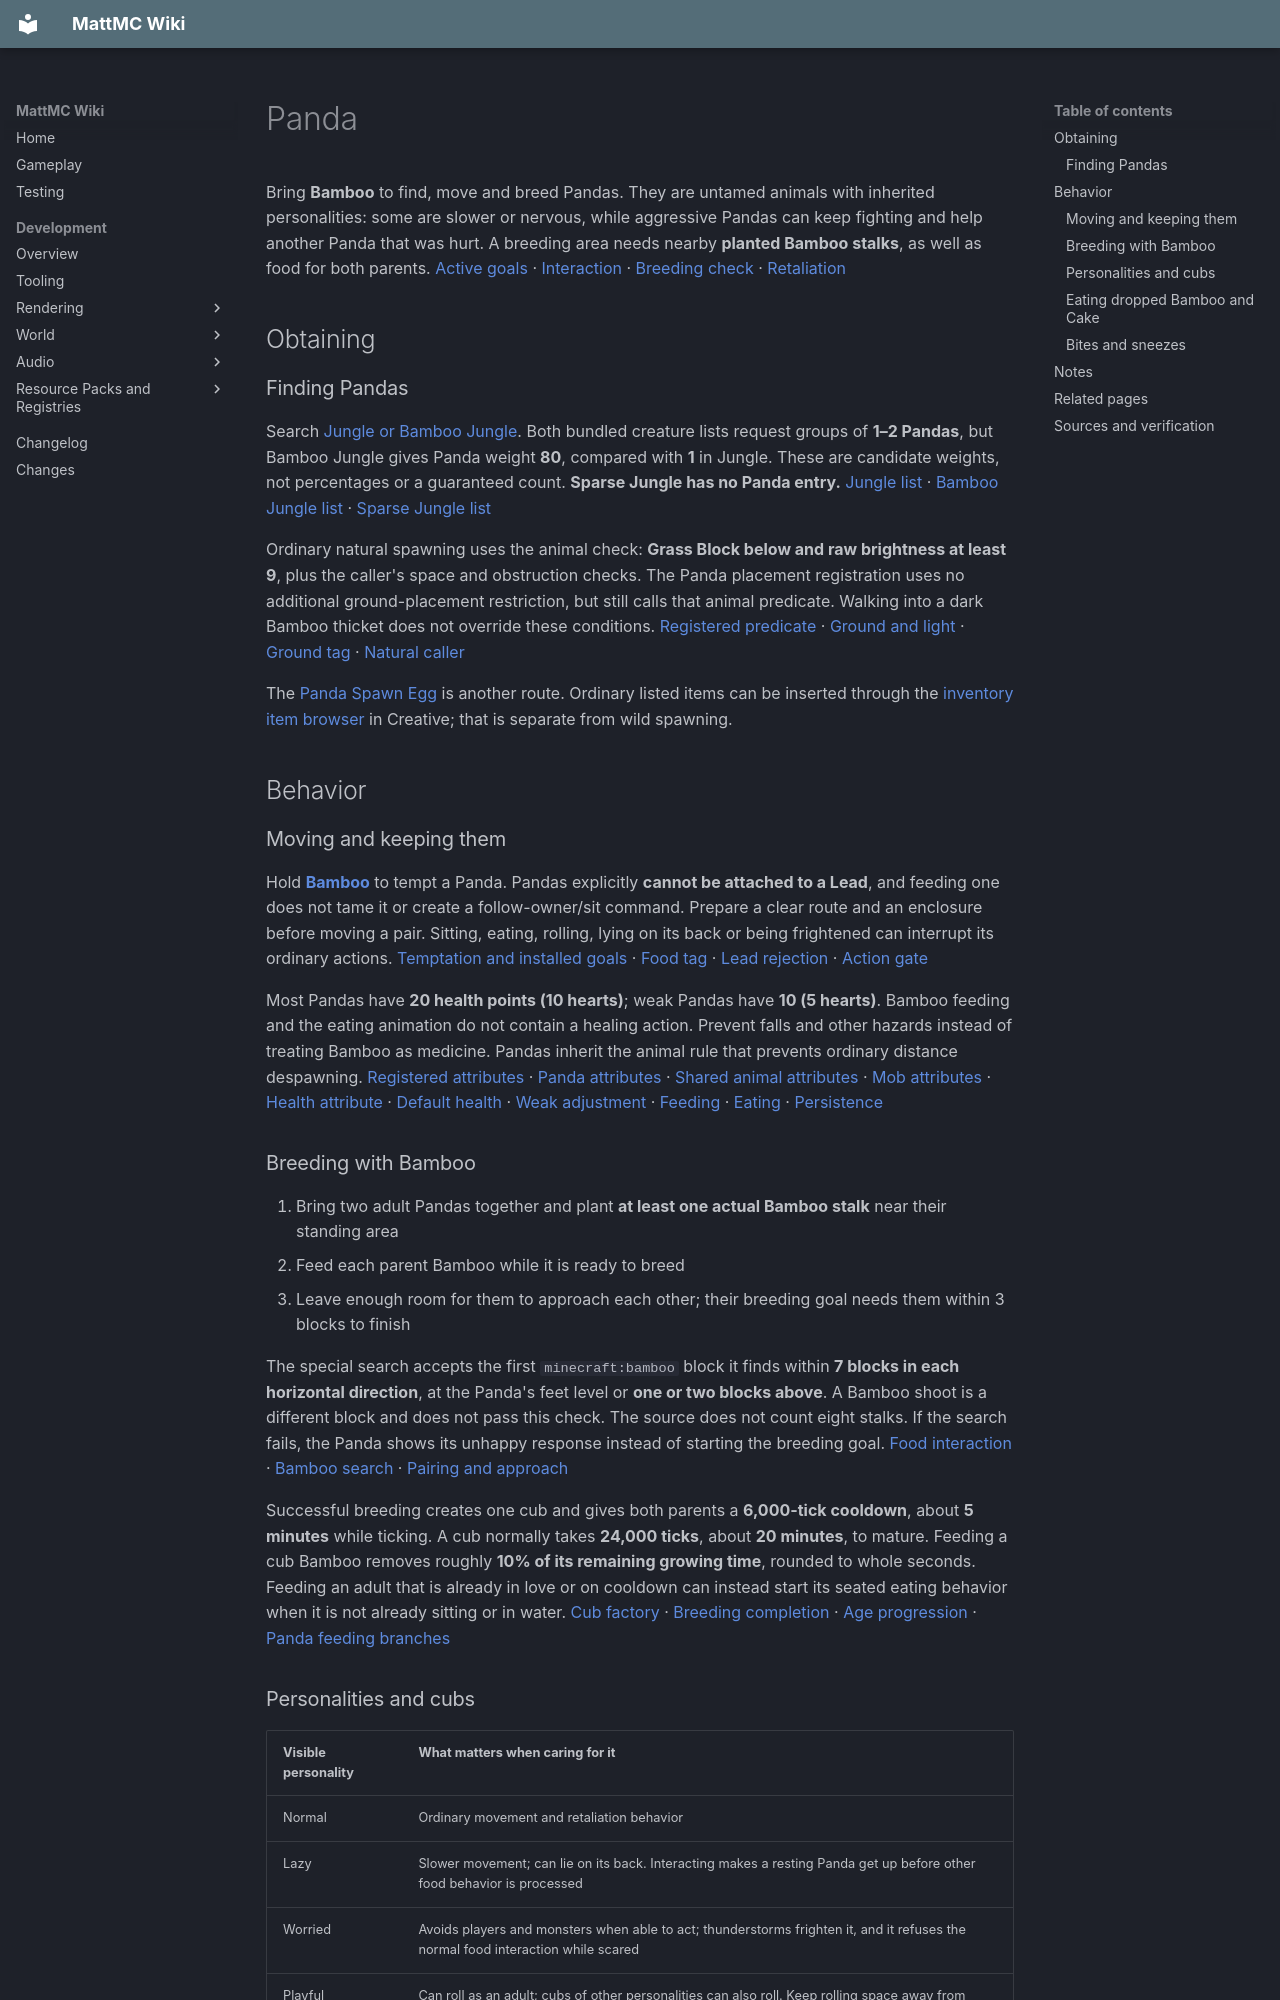

repository: HungLo2020/MattMC · page: gameplay/mobs/Panda/index.html · generator: mkdocs

# Panda

Bring **Bamboo** to find, move and breed Pandas. They are untamed animals with inherited personalities: some are slower or nervous, while aggressive Pandas can keep fighting and help another Panda that was hurt. A breeding area needs nearby **planted Bamboo stalks**, as well as food for both parents. [Active goals][panda-goals] · [Interaction][panda-use] · [Breeding check][panda-breed] · [Retaliation][panda-retaliate]

## Obtaining

### Finding Pandas

Search [Jungle or Bamboo Jungle](../biomes/JunglesAndSwamps.md). Both bundled creature lists request groups of **1–2 Pandas**, but Bamboo Jungle gives Panda weight **80**, compared with **1** in Jungle. These are candidate weights, not percentages or a guaranteed count. **Sparse Jungle has no Panda entry.** [Jungle list][jungle] · [Bamboo Jungle list][bamboo-jungle] · [Sparse Jungle list][sparse-jungle]

Ordinary natural spawning uses the animal check: **Grass Block below and raw brightness at least 9**, plus the caller's space and obstruction checks. The Panda placement registration uses no additional ground-placement restriction, but still calls that animal predicate. Walking into a dark Bamboo thicket does not override these conditions. [Registered predicate][panda-placement] · [Ground and light][animal-spawn] · [Ground tag][animal-ground] · [Natural caller][spawn-rules]

The [Panda Spawn Egg](../items/PandaSpawnEgg.md) is another route. Ordinary listed items can be inserted through the [inventory item browser](../mechanics/InventoryBrowser.md) in Creative; that is separate from wild spawning.

## Behavior

### Moving and keeping them

Hold **[Bamboo](../blocks/Bamboo.md)** to tempt a Panda. Pandas explicitly **cannot be attached to a Lead**, and feeding one does not tame it or create a follow-owner/sit command. Prepare a clear route and an enclosure before moving a pair. Sitting, eating, rolling, lying on its back or being frightened can interrupt its ordinary actions. [Temptation and installed goals][panda-goals] · [Food tag][panda-food-tag] · [Lead rejection][panda-lead] · [Action gate][panda-action]

Most Pandas have **20 health points (10 hearts)**; weak Pandas have **10 (5 hearts)**. Bamboo feeding and the eating animation do not contain a healing action. Prevent falls and other hazards instead of treating Bamboo as medicine. Pandas inherit the animal rule that prevents ordinary distance despawning. [Registered attributes][panda-parrot-attrs] · [Panda attributes][panda-stats] · [Shared animal attributes][animal-attrs] · [Mob attributes][mob-attrs] · [Health attribute][living-attrs] · [Default health][health-default] · [Weak adjustment][panda-variant-stats] · [Feeding][panda-use] · [Eating][panda-eating] · [Persistence][animal-persist]

### Breeding with Bamboo

1. Bring two adult Pandas together and plant **at least one actual Bamboo stalk** near their standing area
2. Feed each parent Bamboo while it is ready to breed
3. Leave enough room for them to approach each other; their breeding goal needs them within 3 blocks to finish

The special search accepts the first `minecraft:bamboo` block it finds within **7 blocks in each horizontal direction**, at the Panda's feet level or **one or two blocks above**. A Bamboo shoot is a different block and does not pass this check. The source does not count eight stalks. If the search fails, the Panda shows its unhappy response instead of starting the breeding goal. [Food interaction][panda-use] · [Bamboo search][panda-breed] · [Pairing and approach][breed-goal]

Successful breeding creates one cub and gives both parents a **6,000-tick cooldown**, about **5 minutes** while ticking. A cub normally takes **24,000 ticks**, about **20 minutes**, to mature. Feeding a cub Bamboo removes roughly **10% of its remaining growing time**, rounded to whole seconds. Feeding an adult that is already in love or on cooldown can instead start its seated eating behavior when it is not already sitting or in water. [Cub factory][panda-offspring] · [Breeding completion][animal-breed] · [Age progression][age] · [Panda feeding branches][panda-use]

### Personalities and cubs

| Visible personality | What matters when caring for it |
| --- | --- |
| Normal | Ordinary movement and retaliation behavior |
| Lazy | Slower movement; can lie on its back. Interacting makes a resting Panda get up before other food behavior is processed |
| Worried | Avoids players and monsters when able to act; thunderstorms frighten it, and it refuses the normal food interaction while scared |
| Playful | Can roll as an adult; cubs of other personalities can also roll. Keep rolling space away from drops |
| Brown | A recessive appearance, with no special care action in the checked goals |
| Weak | Half the usual maximum health; weak cubs have an additional sneeze opportunity |
| Aggressive | Can continue retaliation after a bite and join another Panda's retaliation |

[Personality selection][panda-genes] · [Attribute changes][panda-variant-stats] · [Resting][panda-lazy] · [Interaction order][panda-use] · [Avoidance][panda-avoid] · [Thunder response][panda-weather] · [Rolling][panda-roll] · [Sneezing][panda-sneeze] · [Retaliation][panda-retaliate]

Each Panda stores a main gene and a hidden gene. **Brown and weak appear only when both genes match that recessive personality**; a recessive main gene paired with another hidden gene appears normal. The other personalities follow the main gene. A cub receives one randomly selected gene from each parent, with a separate **1-in-32 mutation roll for each inherited gene**. Matching-looking parents therefore do not guarantee an identical cub. Genes are saved. [Visible-gene rule][panda-genes] · [Inheritance and mutations][panda-inherit] · [Saved genes][panda-gene-save]

### Eating dropped Bamboo and Cake

An adult's sitting goal can seek dropped **Bamboo or Cake**. Its pickup path takes the **whole dropped stack** into its hand, and completing the eating action clears that held stack. Drop single items if you want to avoid losing a stack. Ordinary pickup is gated by `mobGriefing`; direct Bamboo interaction uses a separate path. Cake is in the ground-eating tag, but not the breeding/tempting food tag. [Ground foods][panda-ground-food] · [Breeding food][panda-food-tag] · [Seek and sit][panda-sit] · [Whole-stack pickup][panda-pickup] · [Stack consumption][panda-eating] · [Pickup game rule][pickup-gate]

### Bites and sneezes

Hurting a Panda can provoke a bite with a **base attack attribute of 6**; final damage can change with combat rules and protection. A non-aggressive Panda ends its retaliation after a bite, while an aggressive one does not use that single-bite stop. Offering Bamboo during a target episode sets the flag that ends the retaliation goal, provided the interaction reaches its food branch. [Attack attribute][panda-stats] · [Bite flag][panda-lead] · [Retaliation stop][panda-retaliate] · [Bamboo response][panda-use]

Cubs can sneeze. Each completed sneeze executes the bundled gift table when `doMobLoot` is enabled: **one Slimeball with a 1-in-700 chance**, otherwise nothing. Nearby eligible adults may jump in response. This is a chance per sneeze, not a steady production rate. [Sneeze goal][panda-sneeze] · [Sneeze completion and gate][panda-sneeze-drop] · [Gift table][sneeze-loot] · [Default item weight][loot-weight]

## Notes

- Entity ID: `minecraft:panda`; registered adult size **1.3×1.25 blocks** [Registration][panda-reg]
- An adult's normal death table supplies **one Bamboo**, without a Looting multiplier; normal mob loot must be enabled. Cubs skip the ordinary death table [Loot][panda-loot] · [Adult/game-rule gate][loot-gate] · [Loaded death table][loot-load]
- Uneaten ground-picked items are marked for guaranteed equipment drops, separate from the one-Bamboo base table [Pickup][panda-pickup] · [Equipment drop path][equipment-drops]

## Related pages

- [Bamboo cultivation](../blocks/Bamboo.md)
- [Jungle and Bamboo Jungle](../biomes/JunglesAndSwamps.md)
- [Panda Spawn Egg](../items/PandaSpawnEgg.md)
- [Mobs](Mobs.md)
